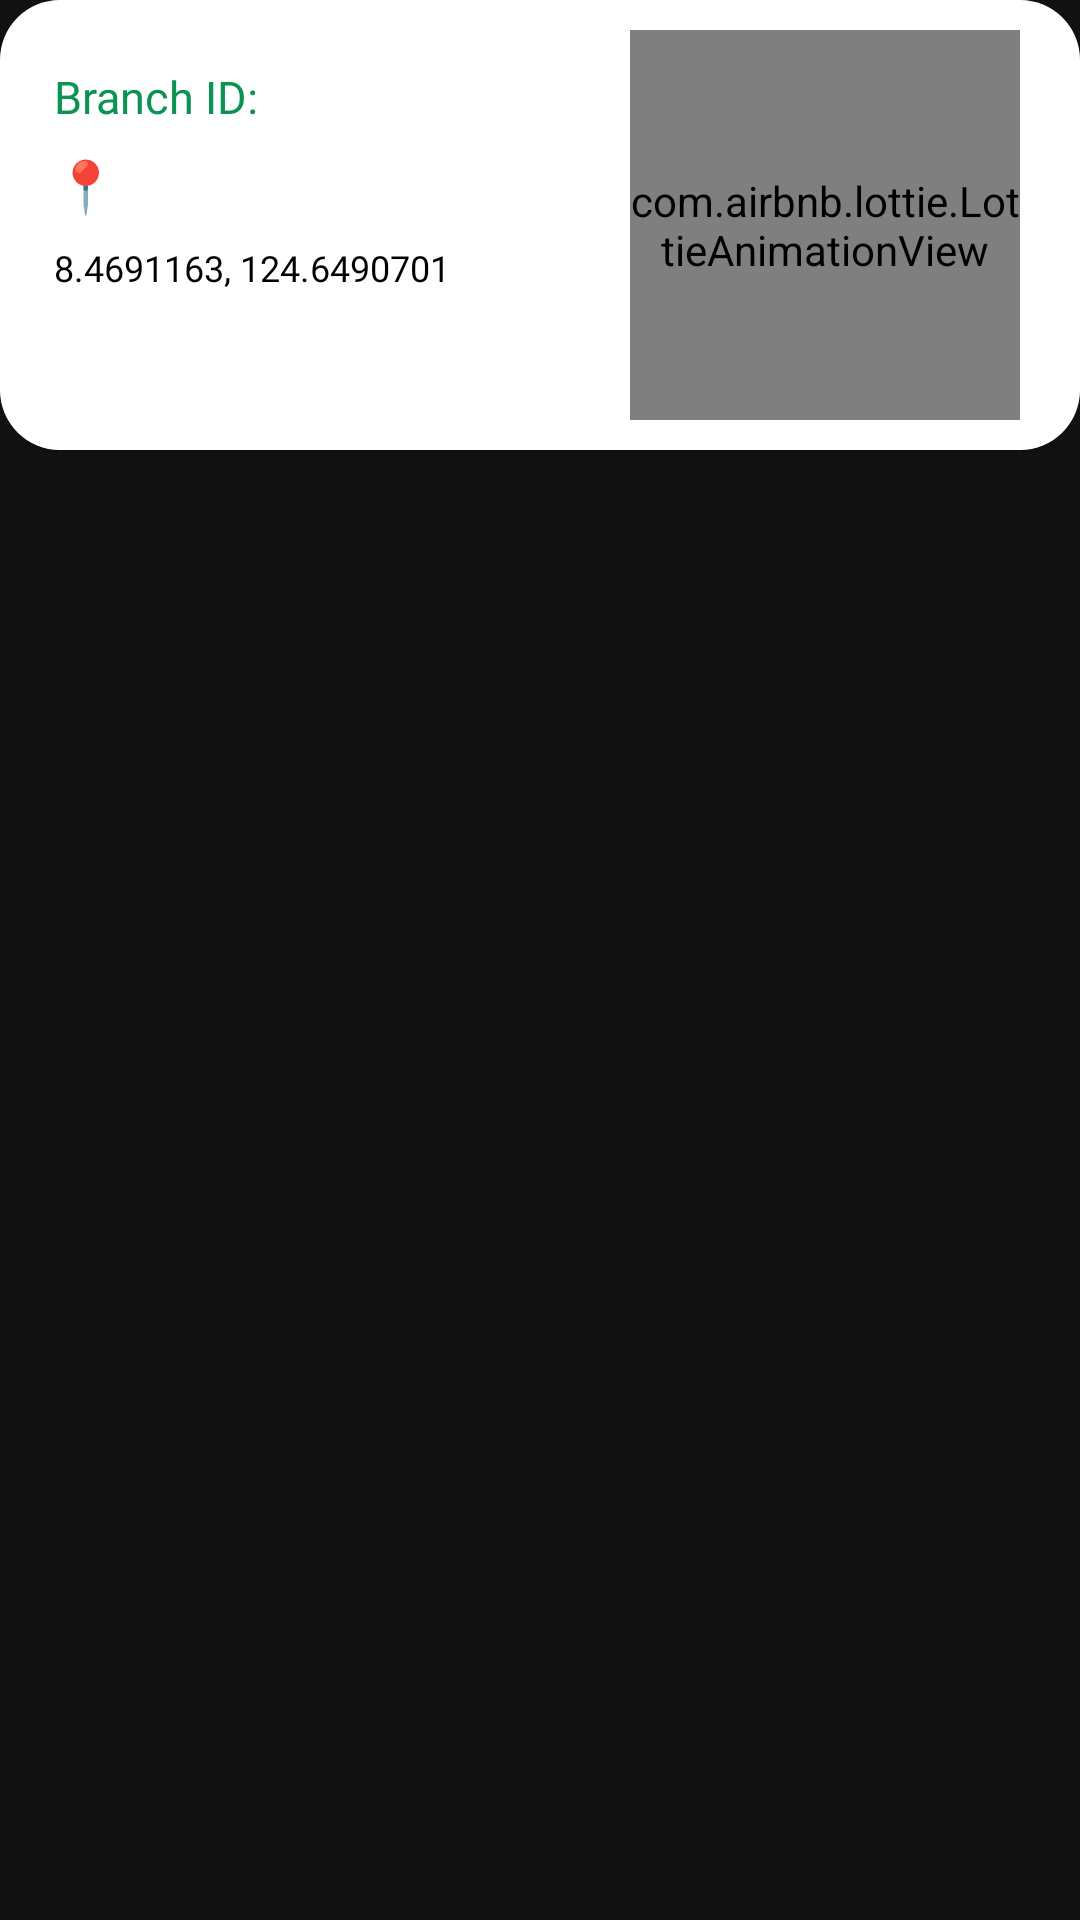

Reconstruct the res/layout file that produces this screen, plus the resources it refers to.
<!-- AndroidManifest.xml: application theme Theme.MaterialComponents.NoActionBar -->
<!-- res/layout/branches_item_layout.xml -->
<?xml version="1.0" encoding="utf-8"?>
<LinearLayout xmlns:android="http://schemas.android.com/apk/res/android"
    android:layout_width="match_parent"
    android:layout_height="wrap_content"
    xmlns:app="http://schemas.android.com/apk/res-auto"
    xmlns:card_view="http://schemas.android.com/tools"
    android:layout_marginBottom="30dp"
    app:cardCornerRadius="20dp"
    card_view:cardElevation="10dp">

    <androidx.cardview.widget.CardView
        android:id="@+id/cvBranch"
        android:layout_width="match_parent"
        android:layout_height="150dp"
        app:cardCornerRadius="20dp"
        android:clickable="true"
        card_view:cardElevation="10dp"
        android:orientation="vertical"
        android:layout_marginBottom="20dp">

        <FrameLayout
            android:layout_width="match_parent"
            android:layout_height="150dp"
            android:layout_marginBottom="20dp">

            <View
                android:layout_width="match_parent"
                android:layout_height="150dp"
                android:background="@color/white" />

            <com.airbnb.lottie.LottieAnimationView
                android:id="@+id/animation_view"
                android:layout_width="130dp"
                android:layout_height="130dp"
                android:layout_gravity="end"
                android:layout_marginVertical="10dp"
                android:layout_marginRight="20dp"
                app:lottie_rawRes="@raw/lottie_location_2"
                app:lottie_loop="true"
                app:lottie_autoPlay="true" />

            <LinearLayout
                android:layout_width="match_parent"
                android:layout_height="wrap_content"
                android:orientation="vertical"
                android:padding="16dp">

                <TextView
                    android:id="@+id/tvBranchNo"
                    android:layout_width="wrap_content"
                    android:layout_height="wrap_content"
                    android:layout_marginTop="4dp"
                    android:text="Branch ID:"
                    android:maxLines="1"
                    android:ellipsize="end"
                    android:padding="2dp"
                    android:textSize="15sp"
                    android:fontFamily="@font/regular"
                    android:textColor="@color/green" />

                <LinearLayout
                    android:layout_width="wrap_content"
                    android:layout_height="wrap_content"
                    android:orientation="horizontal">
                    <TextView
                        android:layout_width="wrap_content"
                        android:layout_height="wrap_content"
                        android:layout_marginTop="4dp"
                        android:text="📍"
                        android:maxLines="1"

                        android:ellipsize="end"
                        android:padding="2dp"
                        android:textSize="17sp"
                        android:fontFamily="@font/pbold"
                        android:textColor="@color/green" />
                    <TextView
                        android:id="@+id/tvName"
                        android:layout_width="wrap_content"
                        android:layout_height="wrap_content"
                        android:layout_marginTop="4dp"
                        android:text=""

                        android:maxLines="2"
                        android:ellipsize="end"
                        android:padding="2dp"
                        android:textSize="15sp"
                        android:fontFamily="@font/pbold"
                        android:textColor="@color/green" />
                </LinearLayout>


                <TextView
                    android:id="@+id/tvLocation"
                    android:layout_width="wrap_content"
                    android:layout_height="wrap_content"
                    android:layout_marginTop="4dp"
                    android:padding="2dp"
                    android:maxLines="2"
                    android:textIsSelectable="true"
                    android:ellipsize="end"
                    android:text="8.4691163, 124.6490701"
                    android:textSize="12sp"
                    android:fontFamily="@font/pregular"
                    android:textColor="@color/black" />

                <TextView
                    android:id="@+id/tvShared"
                    android:visibility="gone"
                    android:layout_width="wrap_content"
                    android:layout_height="wrap_content"
                    android:layout_marginTop="4dp"
                    android:padding="2dp"
                    android:text="8.4691163, 124.6490701"
                    android:textSize="12sp"
                    android:fontFamily="@font/pregular"
                    android:textColor="@color/white" />
            </LinearLayout>
        </FrameLayout>


    </androidx.cardview.widget.CardView>







</LinearLayout>
<!-- resources referenced by this layout -->
<resources>
  <color name="black">#FF000000</color>
  <color name="green">#0A9351</color>
  <color name="white">#FFFFFFFF</color>
</resources>
